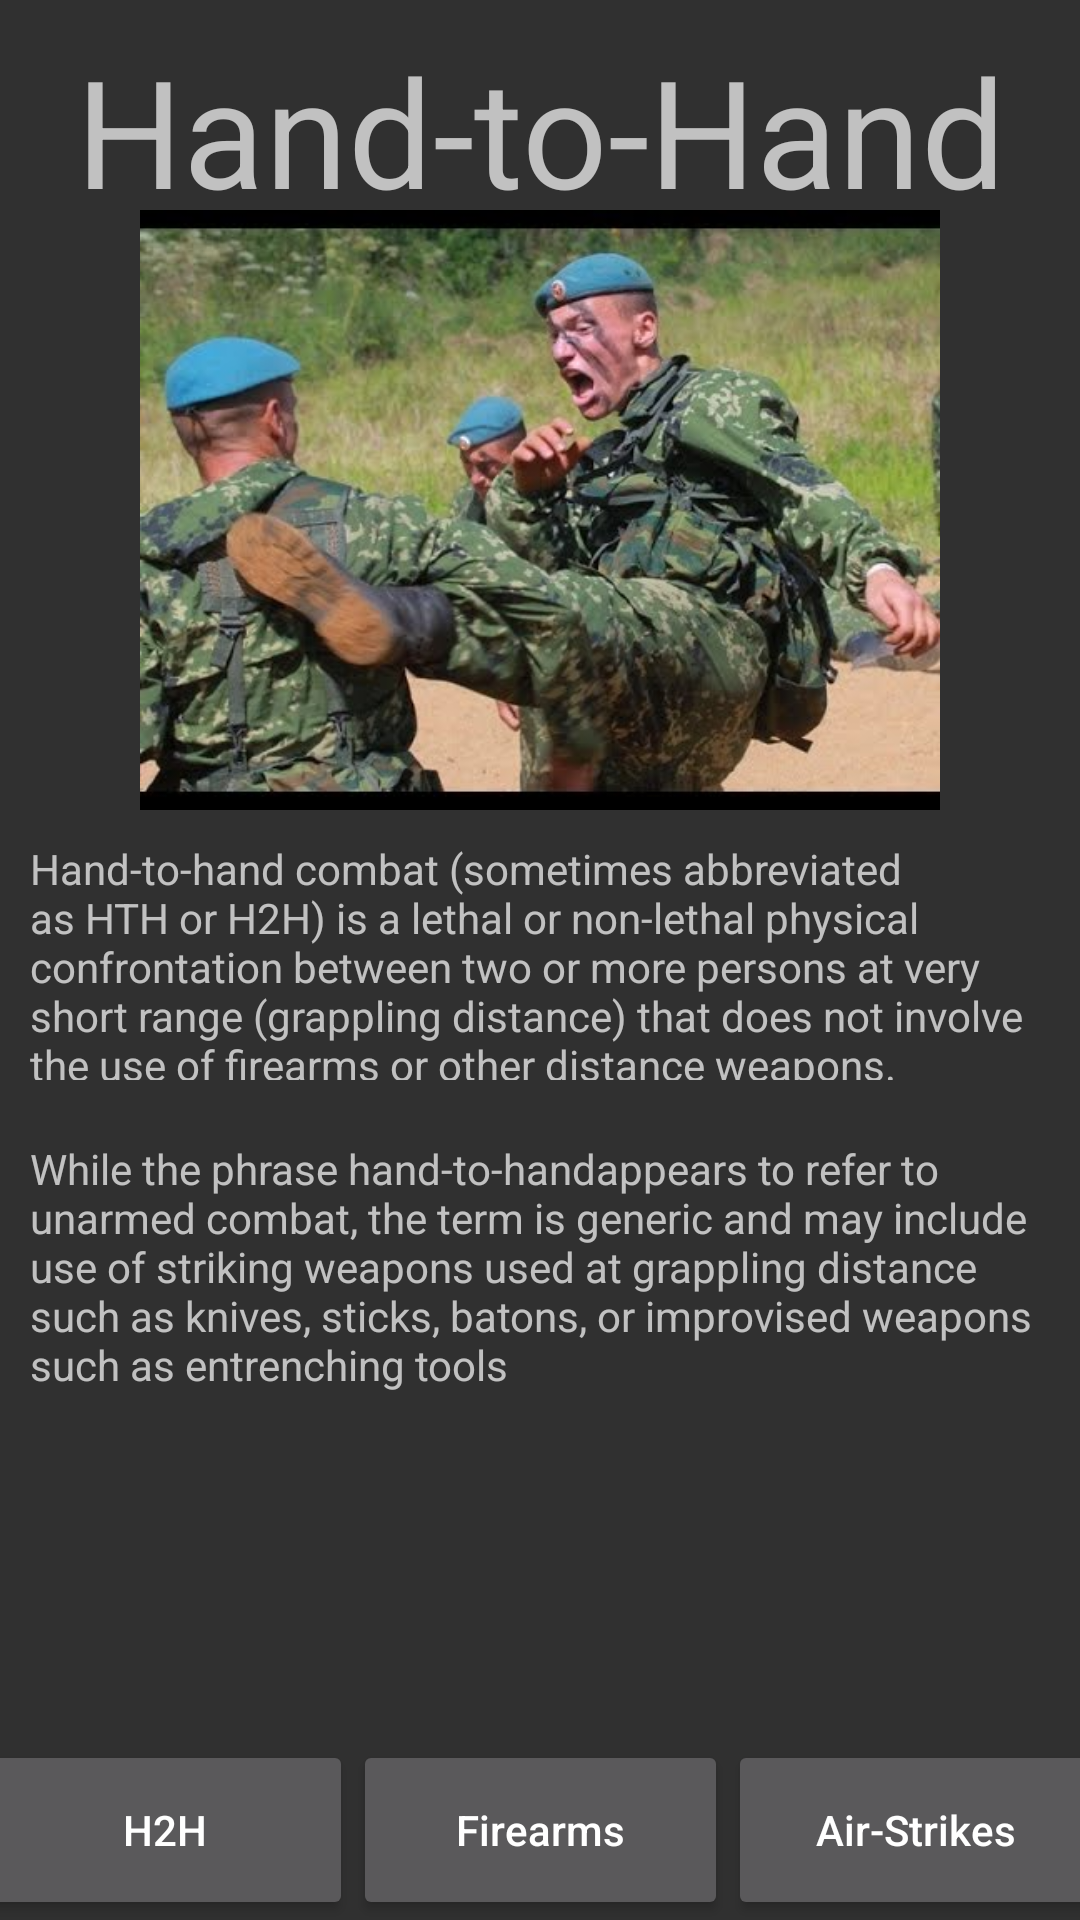

Android layout source for this screen:
<!-- AndroidManifest.xml: application theme Theme.AppCompat.NoActionBar -->
<!-- res/layout/activity_hand_to_hand.xml -->
<?xml version="1.0" encoding="utf-8"?>
<LinearLayout xmlns:android="http://schemas.android.com/apk/res/android"
    xmlns:app="http://schemas.android.com/apk/res-auto"
    xmlns:tools="http://schemas.android.com/tools"
    android:layout_width="match_parent"
    android:layout_height="match_parent"
    android:orientation="vertical"
    tools:context="com.example.kpp2.usmilitarydefense.HandtoHandActivity"
    android:id="@+id/h2hcombat">



    <TextView
        android:id="@+id/TitleK"
        android:layout_width="match_parent"
        android:layout_height="60dp"
        android:layout_marginTop="10dp"
        android:gravity="center"
        android:textSize="50sp"
        android:text="Hand-to-Hand Combat" />

    <ImageView
        android:id="@+id/h2h_combat"
        android:layout_width="match_parent"
        android:layout_height="200dp"
        android:src="@mipmap/h2h"/>

    <TextView
        android:id="@+id/textView2"
        android:layout_width="match_parent"
        android:layout_height="100dp"
        android:padding="10dp"
        android:text="@string/h2h1" />

    <TextView
        android:layout_width="match_parent"
        android:layout_height="125dp"
        android:text="@string/h2h2"
        android:padding="10dp"/>





    <LinearLayout
        android:layout_width="match_parent"
        android:layout_height="0dip"
        android:layout_weight="1"
        android:gravity="center|bottom"
        android:orientation="horizontal">



        <Button
            android:id="@+id/activity_b_to_b"
            android:layout_width="125dp"
            android:layout_height="60dp"
            android:gravity="center"
            android:textAllCaps="false"
            android:text="H2H"
            android:onClick="activityBButton"/>
        <Button
            android:id="@+id/activity_b_to_c"
            android:layout_width="125dp"
            android:layout_height="60dp"

            android:gravity="center"
            android:textAllCaps="false"
            android:text="Firearms"
            android:onClick="activityCButton"/>
        <Button
            android:id="@+id/activity_b_to_d"
            android:layout_width="125dp"
            android:layout_height="60dp"

            android:gravity="center"
            android:textAllCaps="false"
            android:text="Air-Strikes"
            android:onClick="activityDButton"/>



    </LinearLayout>

</LinearLayout>
<!-- resources referenced by this layout -->
<resources>
  <!-- mipmap h2h: jpg bitmap (mipmap-mdpi, 37750 bytes) -->
  <string name="h2h1"> Hand-to-hand combat (sometimes abbreviated as HTH or H2H) is a lethal or non-lethal physical confrontation between two or more persons at very short range (grappling distance) that does not involve the use of firearms or other distance weapons.</string>
  <string name="h2h2">While the phrase "hand-to-hand" appears to refer to unarmed combat, the term is generic and may include use of striking weapons used at grappling distance such as knives, sticks, batons, or improvised weapons such as entrenching tools </string>
</resources>
